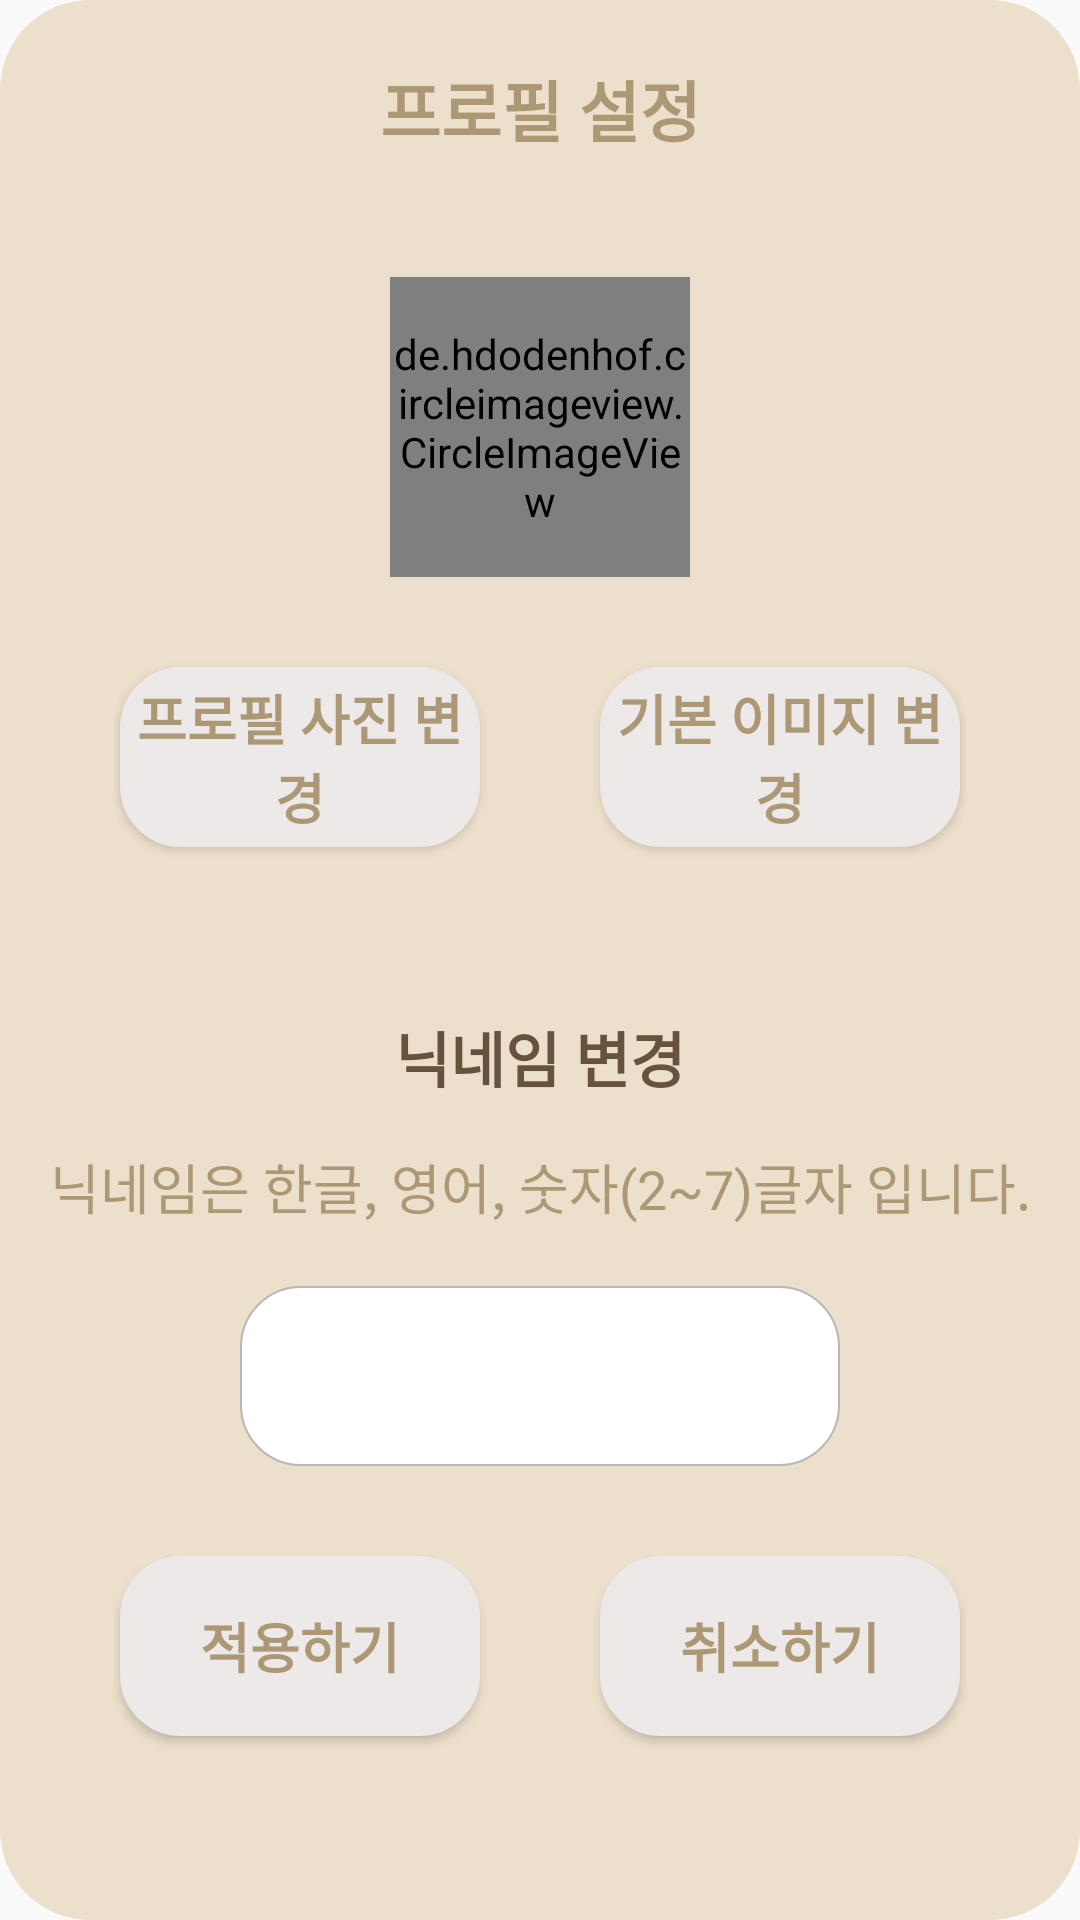

Write the Android layout XML for this screen, with the resource values it uses.
<!-- AndroidManifest.xml: application theme Theme.AppCompat.Light.NoActionBar -->
<!-- res/layout/profile_card.xml -->
<?xml version="1.0" encoding="utf-8"?>
<LinearLayout xmlns:android="http://schemas.android.com/apk/res/android"
    android:layout_width="match_parent"
    android:layout_height="match_parent"
    android:orientation="vertical"
    android:background="@drawable/dialog_radius">

    <TextView
        style="@style/title_name"
        android:layout_width="match_parent"
        android:layout_height="wrap_content"
        android:gravity="center"
        android:paddingTop="20dp"
        android:paddingBottom="20dp"
        android:text="프로필 설정"
        android:textColor="@color/textColor"
        android:textStyle="bold" />

    <de.hdodenhof.circleimageview.CircleImageView
        android:id="@+id/circleImageView"
        android:layout_marginTop="20dp"
        android:layout_gravity="center"
        android:layout_width="100dp"
        android:layout_height="100dp"
        android:src="@drawable/user" />

    <LinearLayout
        android:layout_marginTop="20dp"
        android:layout_width="match_parent"
        android:layout_height="80dp"
        android:orientation="horizontal">

        <LinearLayout
            android:layout_width="0dp"
            android:layout_height="wrap_content"
            android:layout_weight="1"
            android:orientation="horizontal"/>

    <Button
        android:id="@+id/changeProfile"
        style="@style/bold_theme"
        android:layout_width="0dp"
        android:layout_height="@dimen/find_textInput_Button_height"
        android:layout_weight="3"
        android:layout_gravity="center"
        android:background="@drawable/all_btn"
        android:text="프로필 사진 변경"
        android:textColor="@color/textColor"
        android:textSize="@dimen/find_button_text_size" />

        <LinearLayout
            android:layout_width="0dp"
            android:layout_height="wrap_content"
            android:layout_weight="1"
            android:orientation="horizontal"/>

    <Button
        android:id="@+id/defaultProfile"
        style="@style/bold_theme"
        android:layout_width="0dp"
        android:layout_weight="3"
        android:layout_height="@dimen/find_textInput_Button_height"
        android:layout_gravity="center"
        android:background="@drawable/all_btn"
        android:text="기본 이미지 변경"
        android:textColor="@color/textColor"
        android:textSize="@dimen/find_button_text_size" />

        <LinearLayout
            android:layout_width="0dp"
            android:layout_height="wrap_content"
            android:layout_weight="1"
            android:orientation="horizontal"/>

    </LinearLayout>

    <TextView
        android:layout_marginTop="20dp"
        style="@style/bold_theme"
        android:textColor="@color/textColor_special"
        android:textSize="20sp"
        android:gravity="center"
        android:paddingTop="10dp"
        android:layout_width="100dp"
        android:layout_height="70dp"
        android:layout_gravity="center"
        android:text="닉네임 변경"
        android:inputType="textPersonName"
        android:textAppearance="@style/TextAppearance.AppCompat.Button" />

    <TextView
        android:layout_width="match_parent"
        android:layout_height="wrap_content"
        android:gravity="center"
        android:textSize="18sp"
        android:textColor="@color/textColor"
        android:text="닉네임은 한글, 영어, 숫자(2~7)글자 입니다."/>


    <EditText

        android:id="@+id/editchangeName"
        android:layout_marginTop="20dp"
        android:layout_gravity="center"
        android:background="@drawable/round_edittext"
        android:layout_width="200dp"
        android:maxLength="10"
        android:maxLines="1"
        android:paddingLeft="@dimen/register_EditText_paddingLeft"
        android:singleLine="true"
        android:textSize="@dimen/register_hint_size"
        android:textColor="@color/textColor_special"
        android:layout_height="@dimen/register_and_textInput_height"
        android:textColorHint="@color/textColor" />


    <LinearLayout
        android:layout_marginTop="20dp"
        android:layout_width="match_parent"
        android:layout_height="80dp"
        android:orientation="horizontal">

        <LinearLayout
            android:layout_width="0dp"
            android:layout_height="wrap_content"
            android:layout_weight="1"
            android:orientation="horizontal"/>

        <Button
            android:id="@+id/changeApply"
            style="@style/bold_theme"
            android:layout_weight="3"
            android:layout_width="0dp"
            android:layout_height="@dimen/find_textInput_Button_height"
            android:layout_gravity="center"
            android:background="@drawable/all_btn"
            android:text="적용하기"
            android:textColor="@color/textColor"
            android:textSize="@dimen/find_button_text_size" />

        <LinearLayout
            android:layout_width="0dp"
            android:layout_height="wrap_content"
            android:layout_weight="1"
            android:orientation="horizontal"/>

        <Button
            android:id="@+id/cancel_profile"
            style="@style/bold_theme"
            android:layout_width="0dp"
            android:layout_height="@dimen/find_textInput_Button_height"
            android:layout_gravity="center"
            android:layout_weight="3"
            android:background="@drawable/all_btn"
            android:text="취소하기"
            android:textColor="@color/textColor"
            android:textSize="@dimen/find_button_text_size" />

        <LinearLayout
            android:layout_width="0dp"
            android:layout_height="wrap_content"
            android:layout_weight="1"
            android:orientation="horizontal"/>

    </LinearLayout>

    <LinearLayout
        android:layout_width="0dp"
        android:layout_height="40dp"
        android:orientation="horizontal"/>


</LinearLayout>
<!-- resources referenced by this layout -->
<resources>
  <color name="textColor">#AC9874</color> //글씨색 //게이지 안채워진 부분
  <color name="textColor_special">#67523E</color> //더 진한 글씨색, 게이지 채워진 부분
  <dimen name="find_button_text_size">18sp</dimen> //버튼 텍스트 사이즈
  <dimen name="find_textInput_Button_height">60dp</dimen> // 입력창과 버튼 세로 사이즈
  <dimen name="register_EditText_paddingLeft">15dp</dimen> //회원가입 입력창 패딩 레프트
  <dimen name="register_and_textInput_height">60dp</dimen> //회원가입 입력창 세로 사이즈
  <dimen name="register_hint_size">15sp</dimen>//회원가입 힌트 텍스트 사이즈
  <!-- drawable all_btn (drawable) -->
  <?xml version="1.0" encoding="utf-8"?>
  <shape xmlns:android="http://schemas.android.com/apk/res/android"
      android:padding="10dp"
      android:shape="rectangle" >
      <solid android:color="@color/background" />
      <stroke android:width="100dp"
          android:color="@color/background" />
      <corners
          android:bottomLeftRadius="20dp"
          android:bottomRightRadius="20dp"
          android:topLeftRadius="20dp"
          android:topRightRadius="20dp" />
      <stroke android:width="0.6dp"></stroke>
  </shape>
  <!-- drawable dialog_radius (drawable) -->
  <?xml version="1.0" encoding="utf-8"?>
  <shape xmlns:android="http://schemas.android.com/apk/res/android">
      <solid android:color="@color/baseColor" />
      <corners android:radius="30dp"/>
  </shape>
  <!-- drawable round_edittext (drawable) -->
  <?xml version="1.0" encoding="utf-8"?>
  <shape xmlns:android="http://schemas.android.com/apk/res/android"
      android:shape="rectangle" android:padding="10dp">
      <solid android:color="#ffffff"/>
  
  
      <stroke
          android:width="2px"
          android:color="#b7b7b7" />
  
  
      <corners
          android:bottomRightRadius="20dp"
          android:bottomLeftRadius="20dp"
          android:topLeftRadius="20dp"
          android:topRightRadius="20dp"/>
  </shape>
  <style name="bold_theme">
          <item name="android:textStyle">bold</item>
      </style>
  <style name="title_name">
          <item name="android:textSize">22sp</item>
          <item name="android:textStyle">bold</item>
      </style>
  
      !-- 아이디 비밀번호 입력창 눌렀을시에 부동힌트 색깔--!
  <color name="background">#EDE9E9</color> //명언판 //버튼
  <color name="baseColor">#ECDFCB</color> //바탕화면
</resources>
